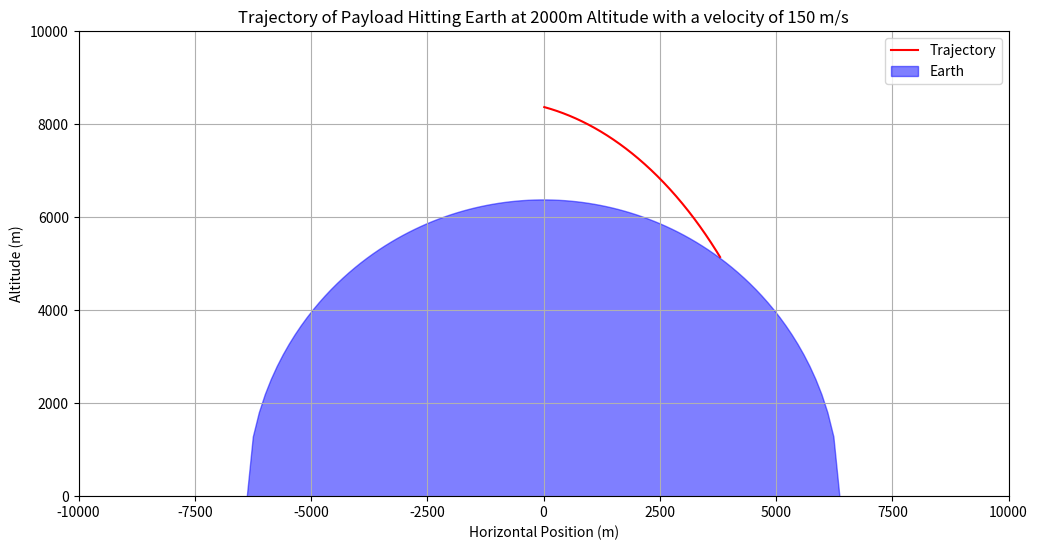

Here is the Python script that generated this plot:
import numpy as np
import matplotlib.pyplot as plt

# Constants
m = 100                    # mass of the payload in kg
g = 9.81                   # gravitational acceleration in m/s^2
R_earth = 6371           # radius of the Earth in meters
altitude = 2000            # starting altitude above the Earth's center
initial_x_position = 0     # initial horizontal position (centered)
initial_velocity = 150     # initial horizontal velocity in m/s

# Initial conditions
y = R_earth + altitude     # initial position (altitude above Earth's center)
x = initial_x_position      # initial horizontal position

# Define the desired impact angle
impact_angle = 15          # Impact angle in degrees
impact_angle_rad = np.radians(impact_angle)

# Calculate the vertical component of the initial velocity based on the impact angle
v_x = initial_velocity      # Horizontal component remains as defined
v_y = -initial_velocity * np.tan(impact_angle_rad)  # Negative because it moves downwards

# Prepare to store trajectory
trajectory = []

# Time parameters
dt = 0.1   # time step in seconds
t = 0      # initial time

# Simulation loop
while y >= (R_earth*0.81):  # Continue until payload hits the Earth
    # Calculate gravitational force (F = GMm/r^2)
    F_gravity = (m * g * R_earth**2) / (y**2)  # Gravitational force on payload
    
    # Calculate the acceleration due to gravity
    a_y = -F_gravity / m  # Negative because it acts downwards
    
    # Update velocities
    v_y += a_y * dt

    # Update positions
    x_new = x + v_x * dt
    y_new = y + v_y * dt

    # Store the current trajectory data
    trajectory.append((x_new, y_new))  # Append as a tuple (x, y)
    
    # Update for the next iteration
    x, y, t = x_new, y_new, t + dt

# Convert trajectory to a NumPy array for easier plotting
trajectory = np.array(trajectory)

# Prepare Earth representation as a flat circle
earth_x = np.linspace(-R_earth, R_earth, 100)
earth_y = np.sqrt(R_earth**2 - earth_x**2)  # half-circle for the Earth
earth_y = np.concatenate((earth_y, -earth_y[::-1]))  # complete the circle
earth_x = np.concatenate((earth_x, earth_x[::-1]))  # repeat x values for the full circle

# Plotting
plt.figure(figsize=(12, 12))
plt.plot(trajectory[:, 0], trajectory[:, 1], label='Trajectory', color='red')
plt.fill(earth_x, earth_y, color='blue', alpha=0.5, label='Earth')

# Setting plot limits, title, and labels
plt.title("Trajectory of Payload Hitting Earth at 2000m Altitude with a velocity of 150 m/s")
plt.xlabel("Horizontal Position (m)")
plt.ylabel("Altitude (m)")
plt.xlim(-10000, 10000)  # Adjust x limits
plt.ylim(0, 10000)       # Adjust y limits to view trajectory and impact angle
# plt.axhline(R_earth, color='black', lw=1)  # Earth surface line
plt.grid()
plt.legend()
plt.gca().set_aspect('equal', adjustable='box')  # Equal scaling for x and y

# Show the plot
plt.show()